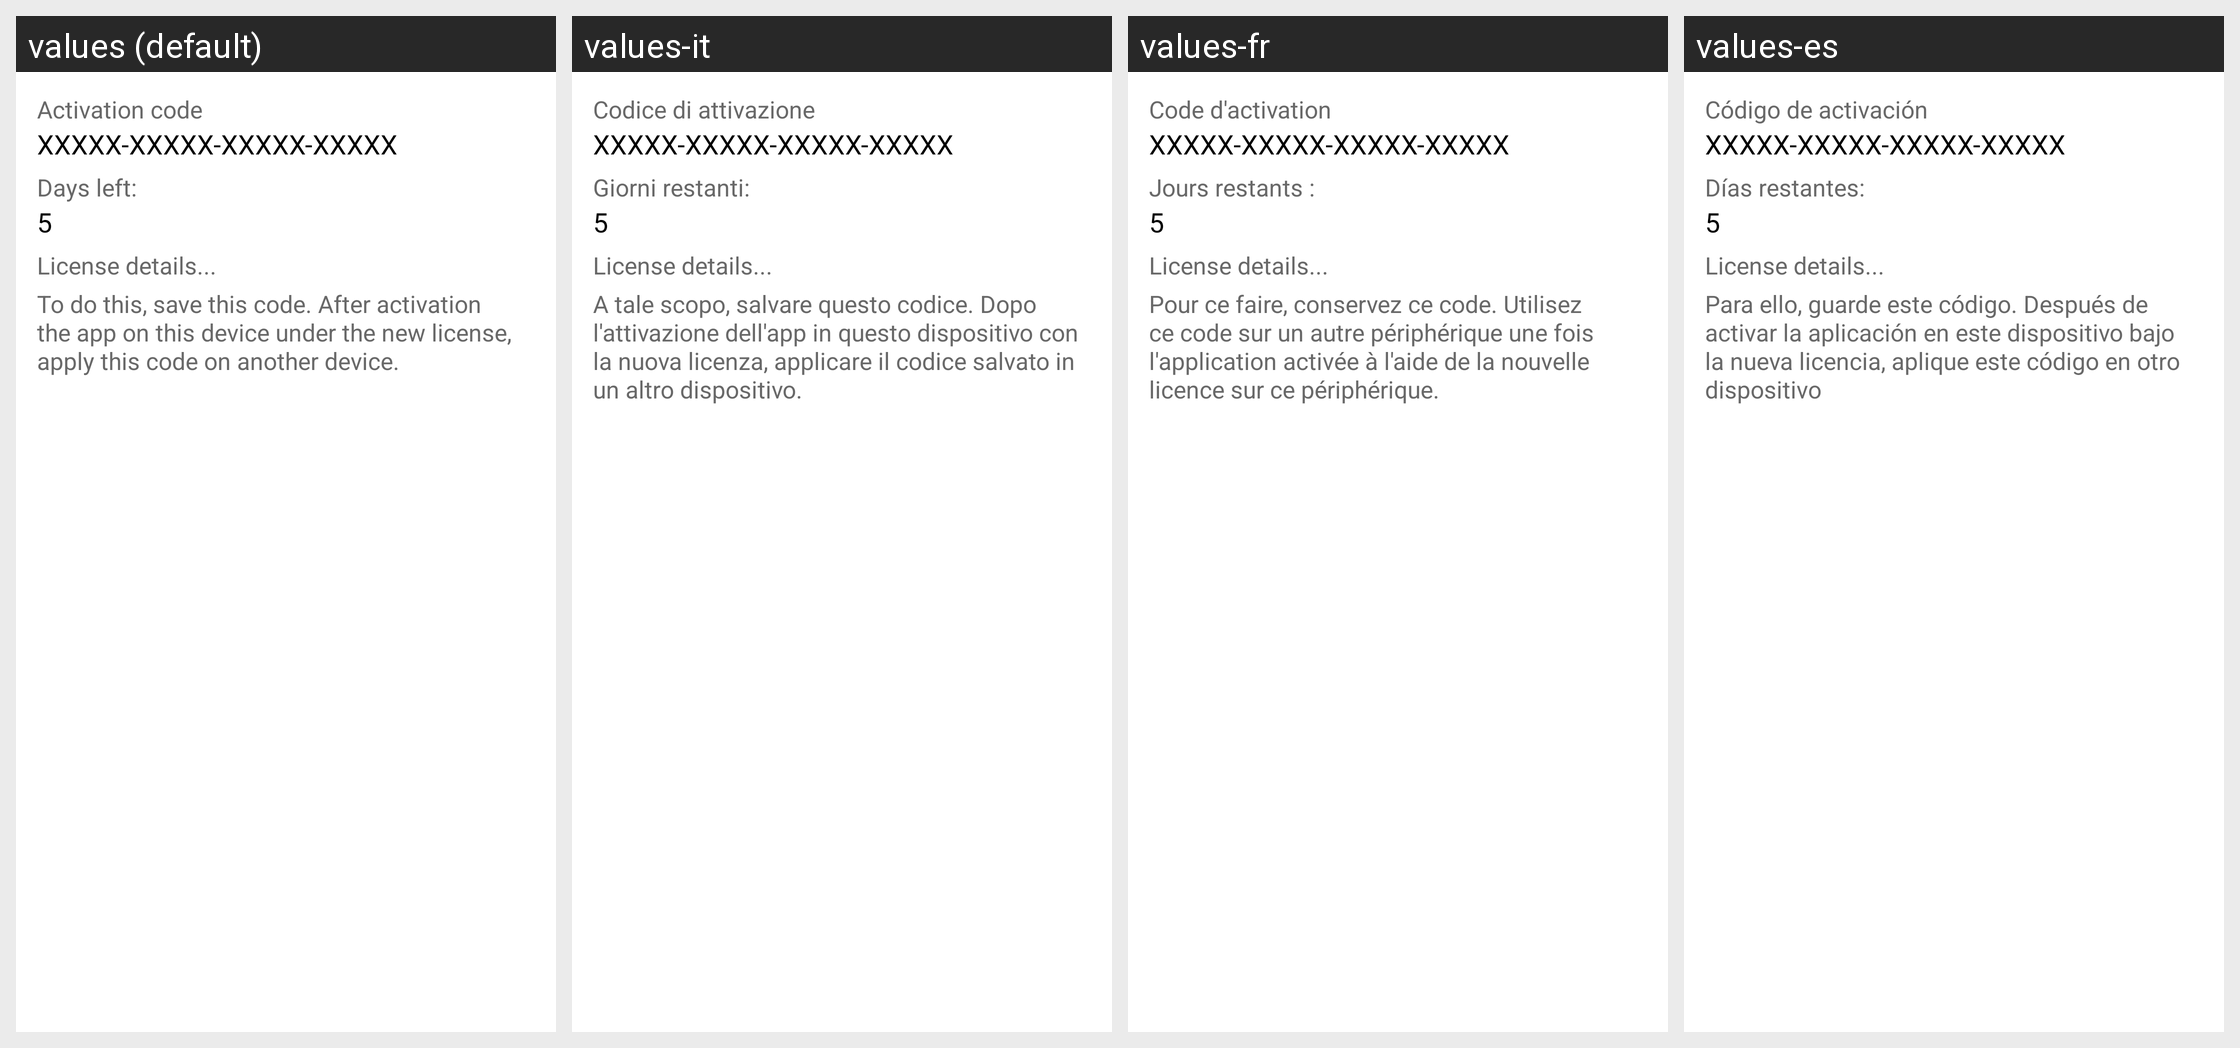

Strings drawn on this Android screen and how each of the app's shown locales translates them:
Android screen res/layout/dialog_activation_code_info.xml rendered under 4 locales, left to right: values (default), values-it, values-fr, values-es. Device: Nexus 5 (rendered at 1080×1920; each locale shown at half size, 540×960, under a caption strip naming it); theme kis_theme.
Other locales in the repository, not shown: values-de, values-es-rUS, values-pt, values-ru.
Strings drawn on this screen, with the default value and each locale's value (text and hints the layout hard-codes, and strings that could not be matched under every locale, appear in the picture but are not listed):

str_activation_code_info_current_code
  values: Activation code
  values-it: Codice di attivazione
  values-fr: Code d'activation
  values-es: Código de activación

str_activation_code_info_days_left
  values: Days left:
  values-it: Giorni restanti:
  values-fr: Jours restants :
  values-es: Días restantes:

str_activation_code_info_details_usage
  values: To do this, save this code. After activation the app on this device under the new license, apply this code on another device.
  values-it: A tale scopo, salvare questo codice. Dopo l'attivazione dell'app in questo dispositivo con la nuova licenza, applicare il codice salvato in un altro dispositivo.
  values-fr: Pour ce faire, conservez ce code. Utilisez ce code sur un autre périphérique une fois l'application activée à l'aide de la nouvelle licence sur ce périphérique.
  values-es: Para ello, guarde este código. Después de activar la aplicación en este dispositivo bajo la nueva licencia, aplique este código en otro dispositivo
